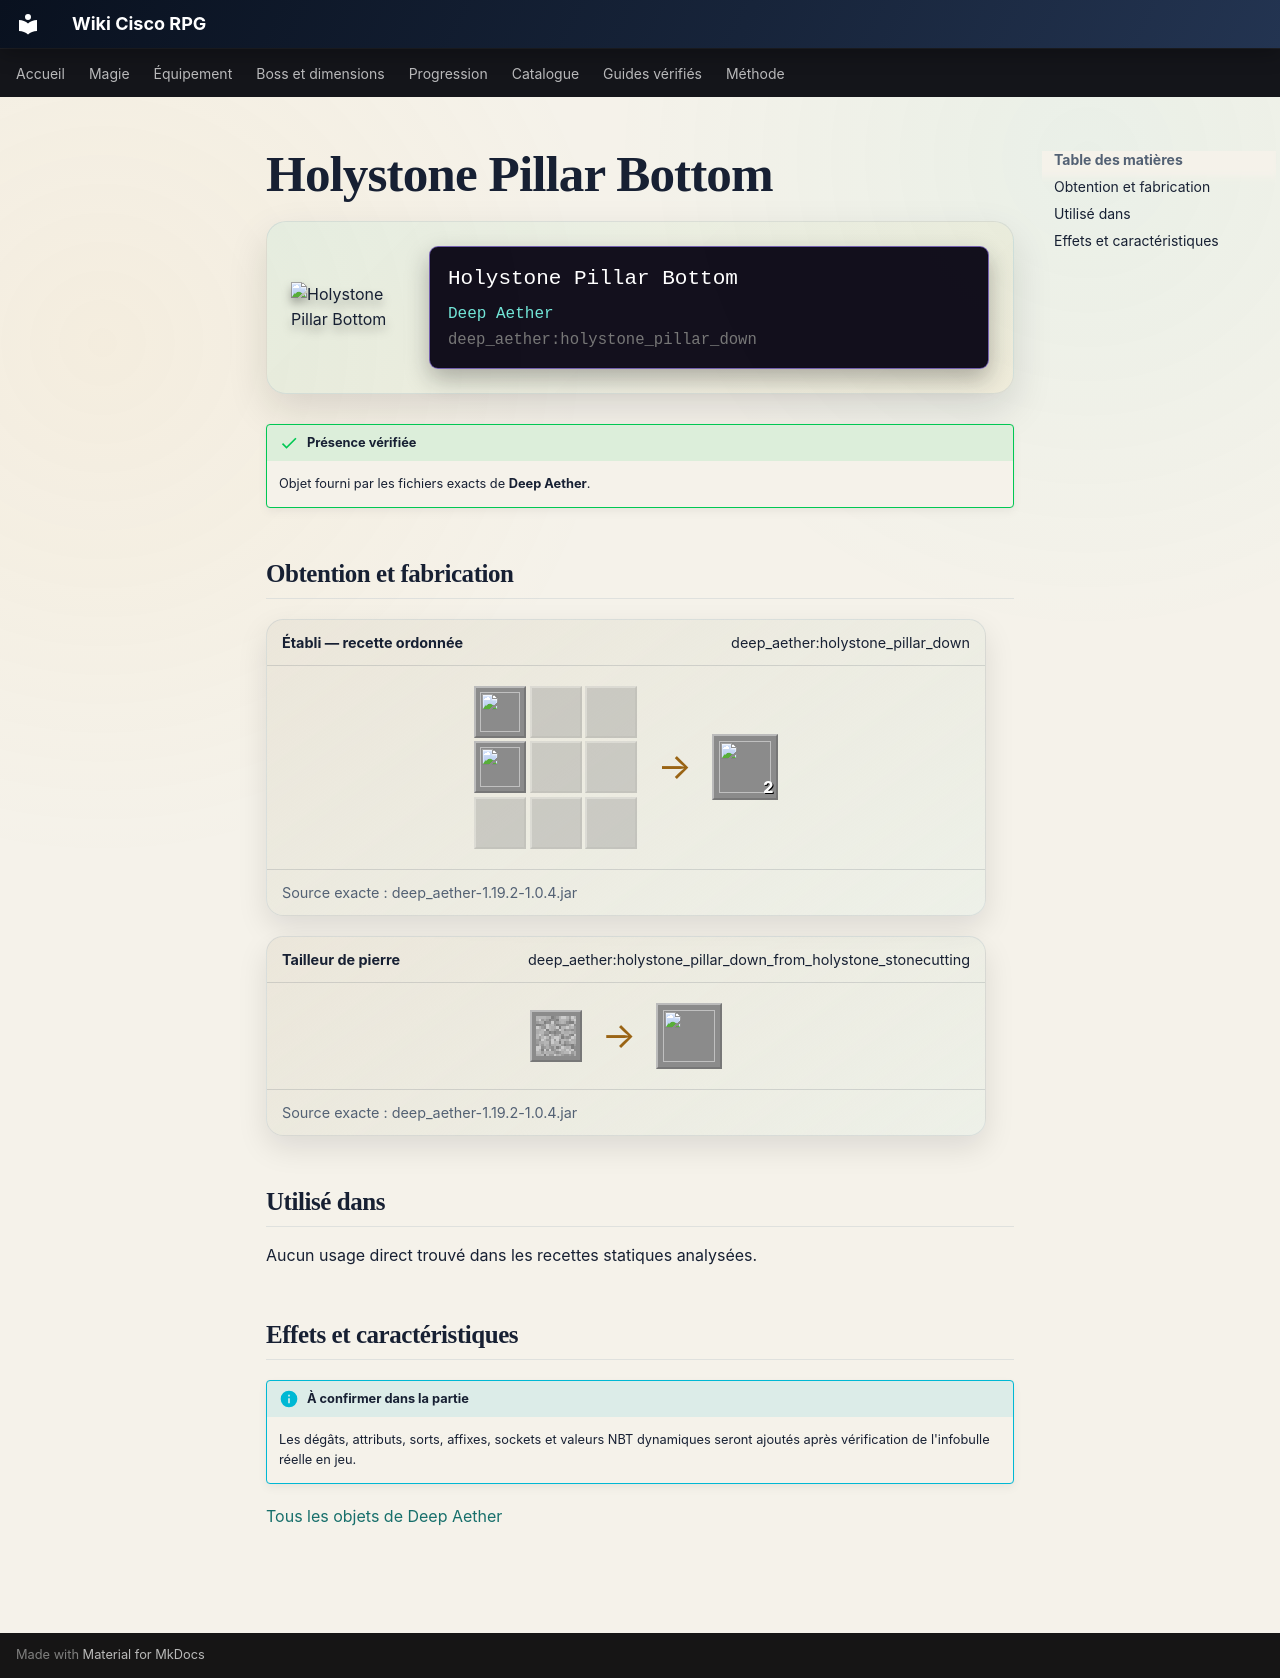

repository: Kloups-Dev/wiki-cisco-rpg · page: catalogue/objets/deep_aether/holystone_pillar_down/index.html · generator: mkdocs

# Holystone Pillar Bottom

<div class="mc-item-showcase">
<img class="mc-item-icon" src="../../../../assets/generated/items/deep_aether/holystone_pillar_down.png" alt="Holystone Pillar Bottom">
<div class="mc-tooltip-card">
<div class="mc-tooltip-card__name">Holystone Pillar Bottom</div>
<div class="mc-tooltip-card__mod">Deep Aether</div>
<div class="mc-tooltip-card__id">deep_aether:holystone_pillar_down</div>
</div>
</div>

!!! success "Présence vérifiée"
    Objet fourni par les fichiers exacts de **Deep Aether**.

## Obtention et fabrication

<div class="jei-recipe"><div class="jei-recipe__head"><strong>Établi — recette ordonnée</strong><span>deep_aether:holystone_pillar_down</span></div><div class="jei-recipe__body"><div class="jei-grid"><a class="jei-slot" href="../../../../catalogue/objets/deep_aether/holystone_pillar_up/" title="Holystone Pillar Top (deep_aether:holystone_pillar_up)"><img src="../../../../assets/generated/items/deep_aether/holystone_pillar_up.png" alt="" loading="lazy"></a><span class="jei-slot jei-slot--empty"></span><span class="jei-slot jei-slot--empty"></span><a class="jei-slot" href="../../../../catalogue/objets/deep_aether/holystone_pillar_up/" title="Holystone Pillar Top (deep_aether:holystone_pillar_up)"><img src="../../../../assets/generated/items/deep_aether/holystone_pillar_up.png" alt="" loading="lazy"></a><span class="jei-slot jei-slot--empty"></span><span class="jei-slot jei-slot--empty"></span><span class="jei-slot jei-slot--empty"></span><span class="jei-slot jei-slot--empty"></span><span class="jei-slot jei-slot--empty"></span></div><span class="jei-arrow">→</span><span class="jei-slot jei-slot--result"><img src="../../../../assets/generated/items/deep_aether/holystone_pillar_down.png" alt=""><span class="jei-count">2</span></span></div><div class="jei-recipe__source">Source exacte : deep_aether-1.19.2-1.0.4.jar</div></div>
<div class="jei-recipe"><div class="jei-recipe__head"><strong>Tailleur de pierre</strong><span>deep_aether:holystone_pillar_down_from_holystone_stonecutting</span></div><div class="jei-recipe__body"><div class="jei-inputs"><a class="jei-slot" href="../../../../catalogue/objets/aether/holystone/" title="Holystone (aether:holystone)"><img src="../../../../assets/generated/items/aether/holystone.png" alt="" loading="lazy"></a></div><span class="jei-arrow">→</span><span class="jei-slot jei-slot--result"><img src="../../../../assets/generated/items/deep_aether/holystone_pillar_down.png" alt=""></span></div><div class="jei-recipe__source">Source exacte : deep_aether-1.19.2-1.0.4.jar</div></div>

## Utilisé dans

Aucun usage direct trouvé dans les recettes statiques analysées.

## Effets et caractéristiques

!!! info "À confirmer dans la partie"
    Les dégâts, attributs, sorts, affixes, sockets et valeurs NBT dynamiques seront ajoutés après vérification de l'infobulle réelle en jeu.

[Tous les objets de Deep Aether](../../../contenu/deep-aether.md)
